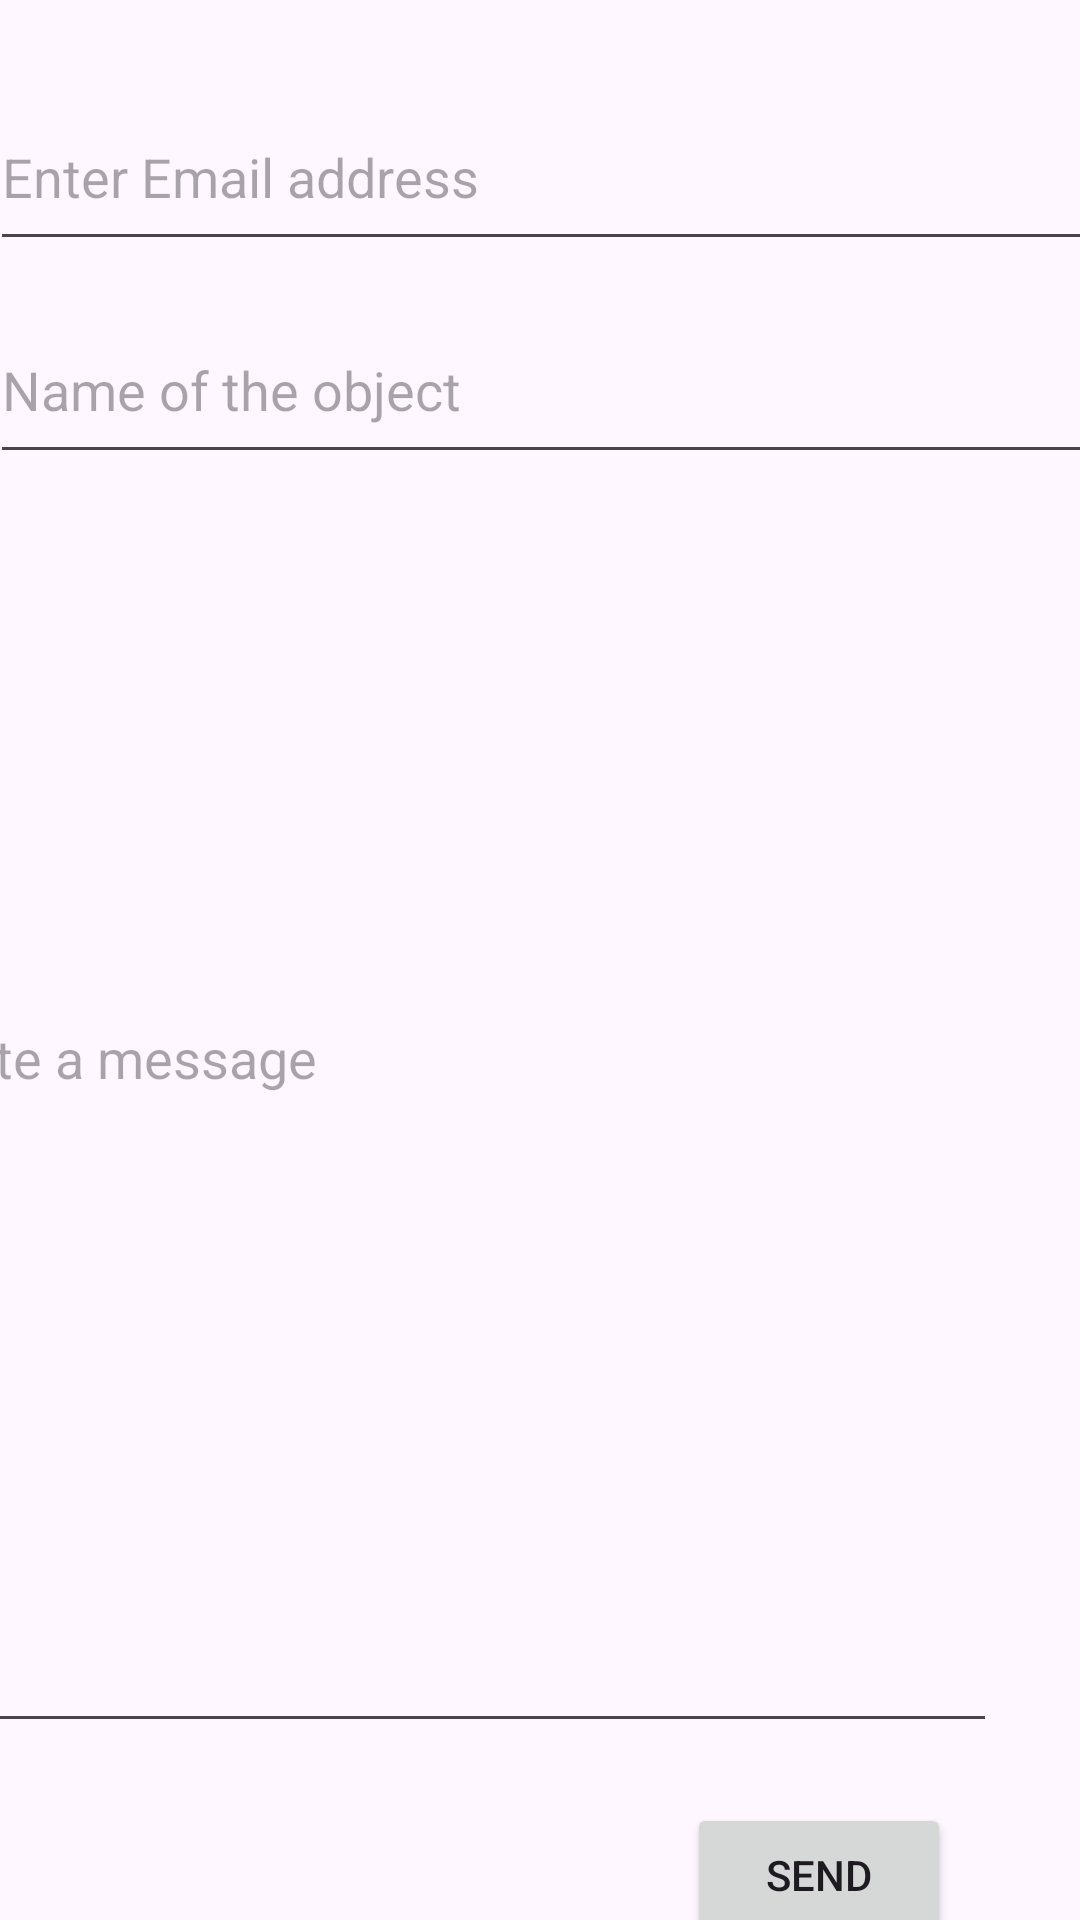

Here is an Android app screen rendered from its layout file. Give the layout XML and the strings, colors and styles it references.
<!-- AndroidManifest.xml: application theme Theme.TheDarenApp -->
<!-- res/layout/fragment_email_compose.xml -->
<?xml version="1.0" encoding="utf-8"?>
<FrameLayout xmlns:android="http://schemas.android.com/apk/res/android"
    xmlns:app="http://schemas.android.com/apk/res-auto"
    xmlns:tools="http://schemas.android.com/tools"
    android:layout_width="match_parent"
    android:layout_height="match_parent"
    tools:context=".EmailCompose">

    <androidx.constraintlayout.widget.ConstraintLayout
        android:layout_width="match_parent"
        android:layout_height="match_parent">

        <EditText
            android:id="@+id/recipient"
            android:layout_width="368dp"
            android:layout_height="59dp"
            android:layout_marginTop="28dp"
            android:ems="10"
            android:hint="Enter Email address"
            android:selectAllOnFocus="true"
            android:inputType="textEmailAddress"
            app:layout_constraintEnd_toEndOf="parent"
            app:layout_constraintHorizontal_bias="0.488"
            app:layout_constraintStart_toStartOf="parent"
            app:layout_constraintTop_toTopOf="parent" />

        <EditText
            android:id="@+id/sujet"
            android:layout_width="368dp"
            android:layout_height="59dp"
            android:layout_marginTop="12dp"
            android:ems="10"
            android:hint="Name of the object"
            android:selectAllOnFocus="true"
            android:inputType="textEmailSubject"
            app:layout_constraintEnd_toEndOf="parent"
            app:layout_constraintHorizontal_bias="0.488"
            app:layout_constraintStart_toStartOf="parent"
            app:layout_constraintTop_toBottomOf="@+id/recipient" />


        <EditText
            android:id="@+id/message"
            android:layout_width="364dp"
            android:layout_height="460dp"
            android:layout_marginEnd="28dp"
            android:layout_marginBottom="20dp"
            android:ems="10"
            android:hint="Write a message"
            android:inputType="text"
            app:layout_constraintBottom_toTopOf="@+id/sendButton"
            app:layout_constraintEnd_toEndOf="parent"
            app:layout_constraintTop_toBottomOf="@+id/sujet" />

        <Button
            android:id="@+id/sendButton"
            android:layout_width="wrap_content"
            android:layout_height="wrap_content"
            android:layout_marginStart="280dp"
            android:layout_marginEnd="43dp"
            android:layout_marginBottom="28dp"
            android:text="@string/sendButton"
            app:layout_constraintBottom_toBottomOf="parent"
            app:layout_constraintEnd_toEndOf="parent"
            app:layout_constraintHorizontal_bias="0.0"
            app:layout_constraintTop_toBottomOf="@+id/message" />


    </androidx.constraintlayout.widget.ConstraintLayout>

</FrameLayout>


    














<!-- resources referenced by this layout -->
<resources>
  <string name="sendButton">Send</string>
  <style name="Theme.TheDarenApp" parent="Base.Theme.TheDarenApp" />
  <style name="Base.Theme.TheDarenApp" parent="Theme.Material3.DayNight.NoActionBar">
          
          
      </style>
</resources>
